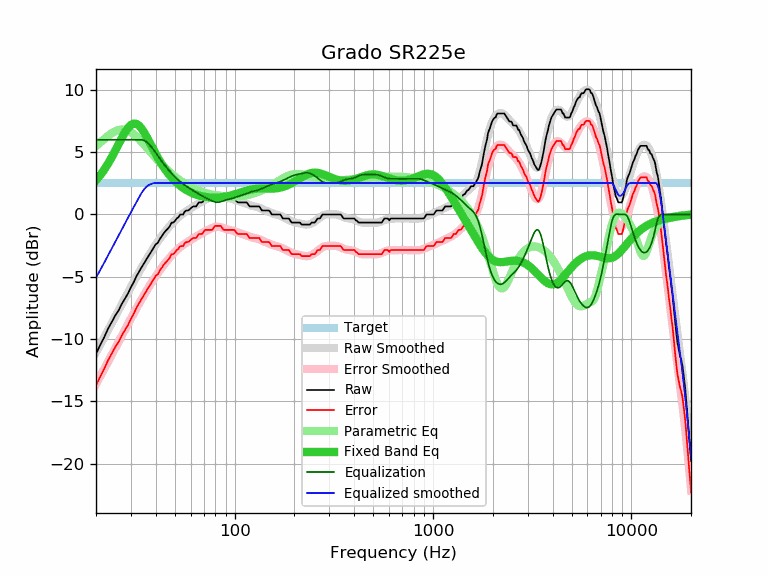

Values plotted in this chart, from the file beside it:
frequency, raw, error, smoothed, error_smoothed, equalization, parametric_eq, equalized_raw, equalized_smoothed, target
20, -11.19, -13.72, -11.08, -13.61, 6.00, 2.74, -5.19, -5.08, 2.53
21, -10.48, -13.01, -10.46, -13.00, 6.00, 3.15, -4.48, -4.46, 2.53
22, -9.85, -12.38, -9.87, -12.40, 6.00, 3.59, -3.85, -3.87, 2.53
23, -9.17, -11.70, -9.29, -11.83, 6.00, 4.08, -3.17, -3.29, 2.53
24, -8.64, -11.17, -8.74, -11.27, 6.00, 4.59, -2.64, -2.74, 2.53
25, -8.11, -10.64, -8.20, -10.74, 6.00, 5.12, -2.11, -2.20, 2.53
26, -7.70, -10.23, -7.68, -10.22, 6.00, 5.65, -1.70, -1.68, 2.53
27, -7.17, -9.70, -7.19, -9.72, 6.00, 6.15, -1.17, -1.19, 2.53
28, -6.74, -9.27, -6.71, -9.25, 6.00, 6.60, -0.74, -0.71, 2.53
29, -6.34, -8.87, -6.25, -8.79, 6.00, 6.96, -0.34, -0.25, 2.53
30, -5.84, -8.37, -5.82, -8.35, 6.00, 7.20, 0.16, 0.18, 2.53
31, -5.43, -7.96, -5.40, -7.93, 6.00, 7.30, 0.57, 0.60, 2.53
32, -4.95, -7.48, -5.00, -7.53, 6.00, 7.27, 1.05, 1.00, 2.53
33, -4.58, -7.11, -4.62, -7.15, 6.00, 7.12, 1.42, 1.38, 2.53
34, -4.22, -6.75, -4.25, -6.79, 6.00, 6.88, 1.78, 1.75, 2.53
35, -3.90, -6.43, -3.91, -6.44, 5.94, 6.57, 2.04, 2.04, 2.53
36, -3.57, -6.10, -3.58, -6.11, 5.82, 6.23, 2.25, 2.24, 2.53
37, -3.27, -5.80, -3.27, -5.80, 5.64, 5.88, 2.37, 2.37, 2.53
38, -2.97, -5.50, -2.97, -5.51, 5.43, 5.52, 2.46, 2.46, 2.53
39, -2.68, -5.21, -2.69, -5.23, 5.20, 5.18, 2.52, 2.51, 2.53
40, -2.39, -4.92, -2.43, -4.96, 4.96, 4.85, 2.57, 2.53, 2.53
41, -2.27, -4.80, -2.18, -4.71, 4.71, 4.55, 2.44, 2.53, 2.53
42, -1.95, -4.48, -1.94, -4.47, 4.47, 4.27, 2.52, 2.53, 2.53
43, -1.73, -4.26, -1.72, -4.25, 4.25, 4.00, 2.52, 2.53, 2.53
44, -1.48, -4.01, -1.50, -4.04, 4.04, 3.76, 2.56, 2.53, 2.53
45, -1.30, -3.83, -1.30, -3.84, 3.84, 3.54, 2.54, 2.53, 2.53
46, -1.14, -3.67, -1.12, -3.65, 3.65, 3.34, 2.51, 2.53, 2.53
47, -0.97, -3.50, -0.94, -3.47, 3.47, 3.15, 2.50, 2.53, 2.53
48, -0.66, -3.19, -0.77, -3.31, 3.31, 2.98, 2.65, 2.53, 2.53
49, -0.65, -3.18, -0.62, -3.15, 3.15, 2.83, 2.50, 2.53, 2.53
50, -0.52, -3.05, -0.48, -3.01, 3.01, 2.68, 2.49, 2.53, 2.53
51, -0.32, -2.85, -0.34, -2.88, 2.88, 2.55, 2.56, 2.53, 2.53
52, -0.24, -2.77, -0.22, -2.75, 2.75, 2.43, 2.51, 2.53, 2.53
53, -0.02, -2.55, -0.11, -2.64, 2.64, 2.32, 2.62, 2.53, 2.53
54, 0.00, -2.53, -0.00, -2.54, 2.54, 2.22, 2.54, 2.53, 2.53
55, 0.00, -2.53, 0.09, -2.44, 2.44, 2.13, 2.44, 2.53, 2.53
56, 0.23, -2.30, 0.18, -2.35, 2.35, 2.05, 2.58, 2.53, 2.53
57, 0.32, -2.21, 0.27, -2.27, 2.27, 1.97, 2.59, 2.53, 2.53
58, 0.32, -2.21, 0.35, -2.19, 2.19, 1.90, 2.51, 2.53, 2.53
59, 0.38, -2.15, 0.42, -2.11, 2.11, 1.84, 2.49, 2.53, 2.53
60, 0.49, -2.04, 0.49, -2.04, 2.04, 1.78, 2.53, 2.53, 2.53
61, 0.59, -1.94, 0.56, -1.97, 1.97, 1.72, 2.56, 2.53, 2.53
62, 0.65, -1.88, 0.63, -1.90, 1.90, 1.68, 2.55, 2.53, 2.53
63, 0.65, -1.88, 0.70, -1.84, 1.84, 1.63, 2.49, 2.53, 2.53
64, 0.65, -1.88, 0.76, -1.77, 1.77, 1.59, 2.42, 2.53, 2.53
65, 0.82, -1.71, 0.83, -1.70, 1.70, 1.56, 2.52, 2.53, 2.53
66, 0.97, -1.56, 0.89, -1.64, 1.64, 1.52, 2.61, 2.53, 2.53
67, 0.97, -1.56, 0.96, -1.58, 1.58, 1.50, 2.55, 2.53, 2.53
68, 0.97, -1.56, 1.01, -1.52, 1.52, 1.47, 2.49, 2.53, 2.53
69, 1.01, -1.52, 1.07, -1.46, 1.46, 1.45, 2.47, 2.53, 2.53
70, 1.17, -1.36, 1.13, -1.41, 1.41, 1.43, 2.58, 2.53, 2.53
71, 1.30, -1.23, 1.18, -1.35, 1.35, 1.41, 2.65, 2.53, 2.53
72, 1.30, -1.23, 1.23, -1.30, 1.30, 1.40, 2.60, 2.53, 2.53
73, 1.30, -1.23, 1.28, -1.26, 1.26, 1.38, 2.56, 2.53, 2.53
74, 1.30, -1.23, 1.32, -1.21, 1.21, 1.37, 2.51, 2.53, 2.53
75, 1.30, -1.23, 1.37, -1.17, 1.17, 1.37, 2.47, 2.53, 2.53
76, 1.30, -1.23, 1.41, -1.12, 1.12, 1.36, 2.42, 2.53, 2.53
77, 1.30, -1.23, 1.45, -1.08, 1.08, 1.35, 2.38, 2.53, 2.53
78, 1.42, -1.11, 1.48, -1.05, 1.05, 1.35, 2.47, 2.53, 2.53
79, 1.57, -0.96, 1.51, -1.02, 1.02, 1.35, 2.59, 2.53, 2.53
... 553 more rows
